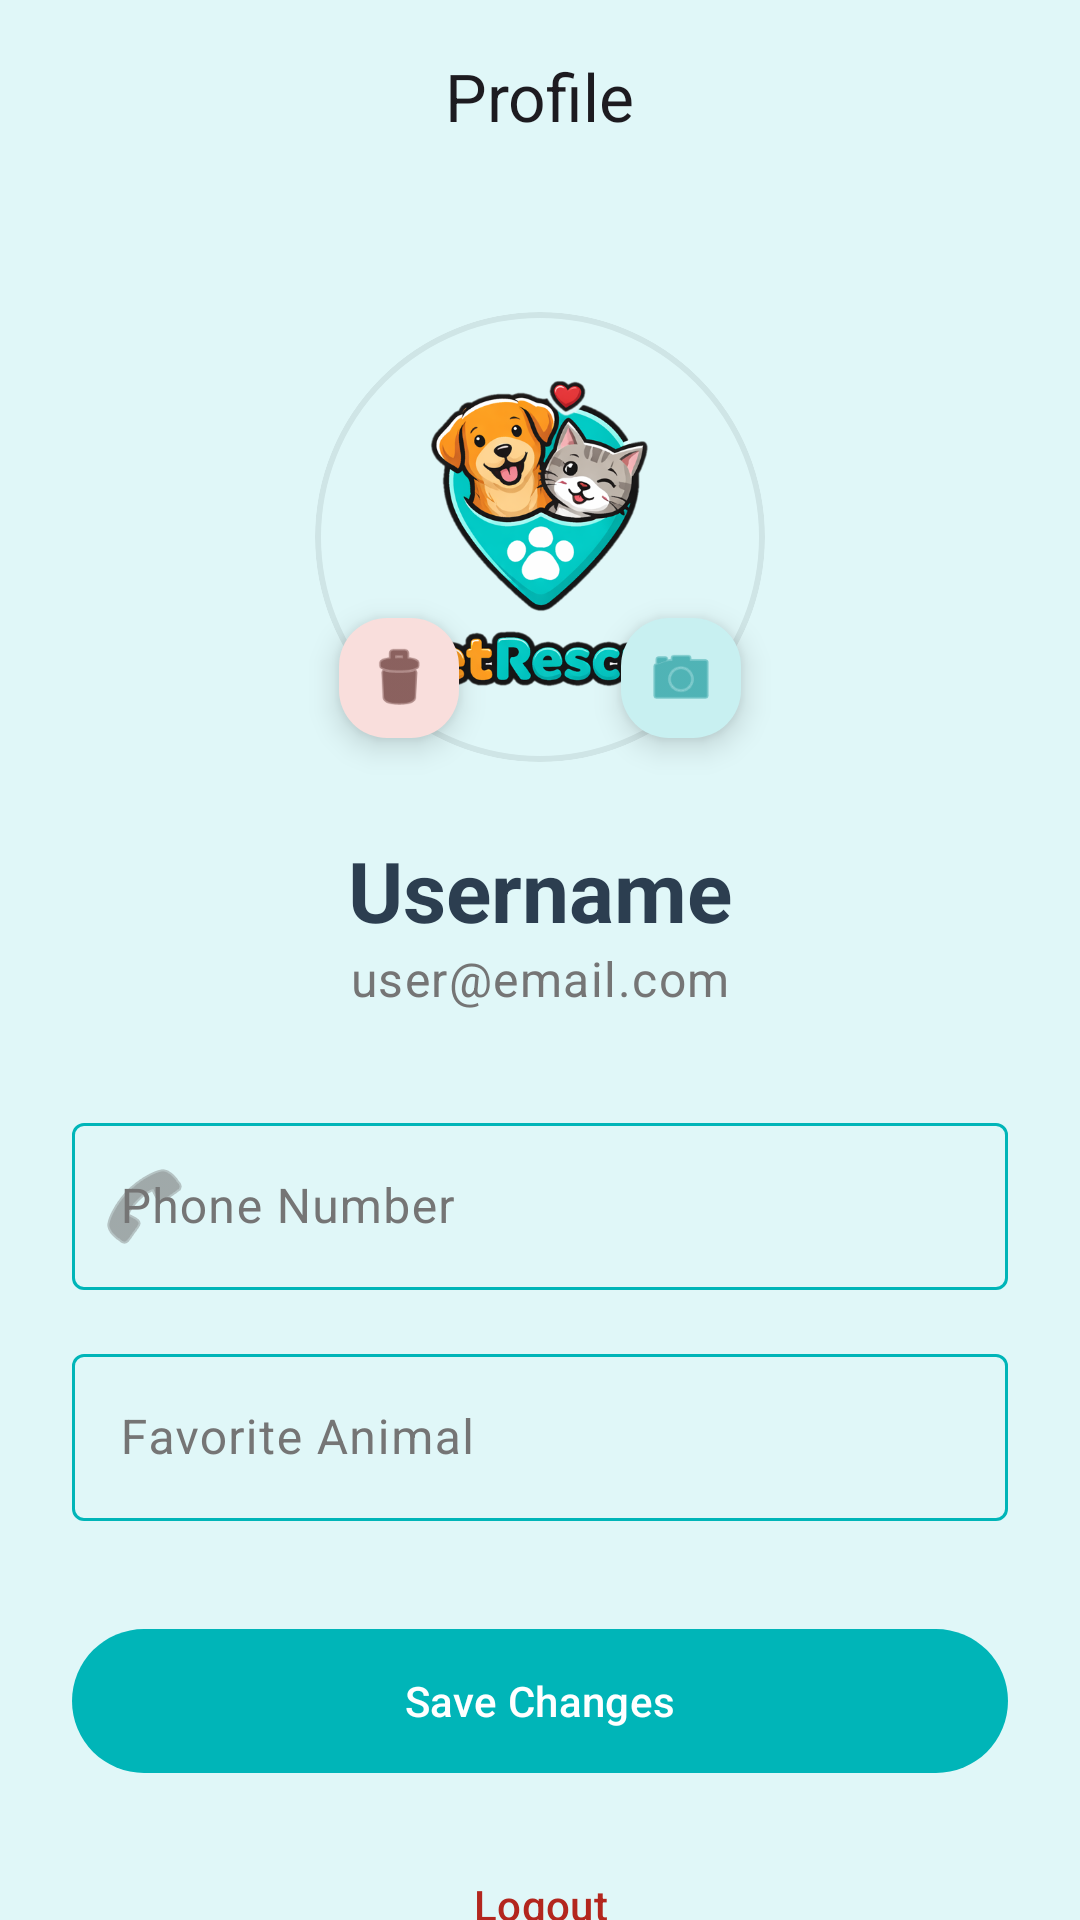

Reconstruct the res/layout file that produces this screen, plus the resources it refers to.
<!-- AndroidManifest.xml: application theme Theme.PetRescue -->
<!-- res/layout/fragment_profile.xml -->
<?xml version="1.0" encoding="utf-8"?>
<androidx.coordinatorlayout.widget.CoordinatorLayout xmlns:android="http://schemas.android.com/apk/res/android"
    xmlns:app="http://schemas.android.com/apk/res-auto"
    xmlns:tools="http://schemas.android.com/tools"
    android:layout_width="match_parent"
    android:layout_height="match_parent"
    android:background="?attr/colorSurface">

    <com.google.android.material.appbar.AppBarLayout
        android:layout_width="match_parent"
        android:layout_height="wrap_content"
        android:background="?attr/colorSurface"
        app:elevation="0dp">

        <com.google.android.material.appbar.MaterialToolbar
            android:id="@+id/toolbar"
            android:layout_width="match_parent"
            android:layout_height="?attr/actionBarSize"
            app:title="Profile"
            app:titleCentered="true" />
    </com.google.android.material.appbar.AppBarLayout>

    <androidx.core.widget.NestedScrollView
        android:layout_width="match_parent"
        android:layout_height="match_parent"
        android:fillViewport="true"
        app:layout_behavior="@string/appbar_scrolling_view_behavior">

        <androidx.constraintlayout.widget.ConstraintLayout
            android:layout_width="match_parent"
            android:layout_height="wrap_content"
            android:padding="24dp">

            <com.google.android.material.card.MaterialCardView
                android:id="@+id/cardProfileImage"
                android:layout_width="150dp"
                android:layout_height="150dp"
                android:layout_marginTop="16dp"
                app:cardCornerRadius="75dp"
                app:cardElevation="0dp"
                app:layout_constraintEnd_toEndOf="parent"
                app:layout_constraintStart_toStartOf="parent"
                app:layout_constraintTop_toTopOf="parent"
                app:strokeColor="?attr/colorOutlineVariant"
                app:strokeWidth="2dp">

                <ImageView
                    android:id="@+id/ivProfileImage"
                    android:layout_width="match_parent"
                    android:layout_height="match_parent"
                    android:scaleType="centerCrop"
                    android:src="@drawable/logo" />
            </com.google.android.material.card.MaterialCardView>

            <com.google.android.material.floatingactionbutton.FloatingActionButton
                android:id="@+id/fabEditImage"
                android:layout_width="wrap_content"
                android:layout_height="wrap_content"
                android:layout_marginEnd="4dp"
                android:layout_marginBottom="4dp"
                android:contentDescription="Edit profile image"
                android:src="@android:drawable/ic_menu_camera"
                app:fabCustomSize="40dp"
                app:layout_constraintBottom_toBottomOf="@id/cardProfileImage"
                app:layout_constraintEnd_toEndOf="@id/cardProfileImage" />

            <com.google.android.material.floatingactionbutton.FloatingActionButton
                android:id="@+id/fabDeleteImage"
                android:layout_width="wrap_content"
                android:layout_height="wrap_content"
                android:layout_marginStart="4dp"
                android:layout_marginBottom="4dp"
                android:contentDescription="Delete profile image"
                android:src="@android:drawable/ic_menu_delete"
                app:backgroundTint="?attr/colorErrorContainer"
                app:fabCustomSize="40dp"
                app:layout_constraintBottom_toBottomOf="@id/cardProfileImage"
                app:layout_constraintStart_toStartOf="@id/cardProfileImage"
                app:tint="?attr/colorOnErrorContainer" />

            <TextView
                android:id="@+id/tvUsername"
                android:layout_width="wrap_content"
                android:layout_height="wrap_content"
                android:layout_marginTop="24dp"
                android:text="Username"
                android:textAppearance="?attr/textAppearanceHeadlineMedium"
                android:textColor="?attr/colorOnSurface"
                android:textStyle="bold"
                app:layout_constraintEnd_toEndOf="parent"
                app:layout_constraintStart_toStartOf="parent"
                app:layout_constraintTop_toBottomOf="@id/cardProfileImage" />

            <TextView
                android:id="@+id/tvEmail"
                android:layout_width="wrap_content"
                android:layout_height="wrap_content"
                android:text="user@email.com"
                android:textAppearance="?attr/textAppearanceBodyLarge"
                android:textColor="?attr/colorOnSurfaceVariant"
                app:layout_constraintEnd_toEndOf="parent"
                app:layout_constraintStart_toStartOf="parent"
                app:layout_constraintTop_toBottomOf="@id/tvUsername" />

            <com.google.android.material.textfield.TextInputLayout
                android:id="@+id/tilPhone"
                style="@style/Widget.Material3.TextInputLayout.OutlinedBox"
                android:layout_width="0dp"
                android:layout_height="wrap_content"
                android:layout_marginTop="32dp"
                android:hint="Phone Number"
                app:layout_constraintEnd_toEndOf="parent"
                app:layout_constraintStart_toStartOf="parent"
                app:layout_constraintTop_toBottomOf="@id/tvEmail"
                app:startIconDrawable="@android:drawable/ic_menu_call">

                <com.google.android.material.textfield.TextInputEditText
                    android:id="@+id/etPhone"
                    android:layout_width="match_parent"
                    android:layout_height="wrap_content"
                    android:inputType="phone" />
            </com.google.android.material.textfield.TextInputLayout>

            <com.google.android.material.textfield.TextInputLayout
                android:id="@+id/tilAnimal"
                style="@style/Widget.Material3.TextInputLayout.OutlinedBox"
                android:layout_width="0dp"
                android:layout_height="wrap_content"
                android:layout_marginTop="16dp"
                android:hint="Favorite Animal"
                app:layout_constraintEnd_toEndOf="parent"
                app:layout_constraintStart_toStartOf="parent"
                app:layout_constraintTop_toBottomOf="@id/tilPhone">

                <com.google.android.material.textfield.TextInputEditText
                    android:id="@+id/etAnimal"
                    android:layout_width="match_parent"
                    android:layout_height="wrap_content"
                    android:inputType="text" />
            </com.google.android.material.textfield.TextInputLayout>

            <com.google.android.material.button.MaterialButton
                android:id="@+id/btnSave"
                android:layout_width="0dp"
                android:layout_height="56dp"
                android:layout_marginTop="32dp"
                android:text="Save Changes"
                app:cornerRadius="28dp"
                app:layout_constraintEnd_toEndOf="parent"
                app:layout_constraintStart_toStartOf="parent"
                app:layout_constraintTop_toBottomOf="@id/tilAnimal" />

            <com.google.android.material.button.MaterialButton
                android:id="@+id/btnLogout"
                style="@style/Widget.Material3.Button.TextButton"
                android:layout_width="wrap_content"
                android:layout_height="wrap_content"
                android:layout_marginTop="16dp"
                android:text="Logout"
                android:textColor="?attr/colorError"
                app:layout_constraintEnd_toEndOf="parent"
                app:layout_constraintStart_toStartOf="parent"
                app:layout_constraintTop_toBottomOf="@id/btnSave" />

            <com.google.android.material.divider.MaterialDivider
                android:id="@+id/divider"
                android:layout_width="0dp"
                android:layout_height="wrap_content"
                android:layout_marginTop="24dp"
                app:layout_constraintEnd_toEndOf="parent"
                app:layout_constraintStart_toStartOf="parent"
                app:layout_constraintTop_toBottomOf="@id/btnLogout" />

            <TextView
                android:id="@+id/tvMyReportsTitle"
                android:layout_width="wrap_content"
                android:layout_height="wrap_content"
                android:layout_marginTop="24dp"
                android:text="My Reports"
                android:textAppearance="?attr/textAppearanceTitleLarge"
                android:textColor="?attr/colorPrimary"
                app:layout_constraintStart_toStartOf="parent"
                app:layout_constraintTop_toBottomOf="@id/divider" />

            <androidx.recyclerview.widget.RecyclerView
                android:id="@+id/rvMyReports"
                android:layout_width="0dp"
                android:layout_height="wrap_content"
                android:layout_marginTop="16dp"
                android:minHeight="100dp"
                android:nestedScrollingEnabled="false"
                app:layoutManager="androidx.recyclerview.widget.LinearLayoutManager"
                app:layout_constraintEnd_toEndOf="parent"
                app:layout_constraintStart_toStartOf="parent"
                app:layout_constraintTop_toBottomOf="@id/tvMyReportsTitle"
                tools:listitem="@layout/item_post" />

            <TextView
                android:id="@+id/tvNoReports"
                android:layout_width="wrap_content"
                android:layout_height="wrap_content"
                android:layout_marginTop="24dp"
                android:layout_marginBottom="48dp"
                android:text="No reports yet"
                android:textAppearance="?attr/textAppearanceBodyMedium"
                android:textColor="?attr/colorOnSurfaceVariant"
                android:visibility="gone"
                app:layout_constraintBottom_toBottomOf="parent"
                app:layout_constraintEnd_toEndOf="parent"
                app:layout_constraintStart_toStartOf="parent"
                app:layout_constraintTop_toBottomOf="@id/rvMyReports" />

            <com.google.android.material.progressindicator.CircularProgressIndicator
                android:id="@+id/progressBar"
                android:layout_width="wrap_content"
                android:layout_height="wrap_content"
                android:indeterminate="true"
                android:visibility="gone"
                app:layout_constraintBottom_toBottomOf="parent"
                app:layout_constraintEnd_toEndOf="parent"
                app:layout_constraintStart_toStartOf="parent"
                app:layout_constraintTop_toTopOf="parent" />

        </androidx.constraintlayout.widget.ConstraintLayout>
    </androidx.core.widget.NestedScrollView>
</androidx.coordinatorlayout.widget.CoordinatorLayout>
<!-- res/layout/item_post.xml (included above) -->
<?xml version="1.0" encoding="utf-8"?>
<com.google.android.material.card.MaterialCardView xmlns:android="http://schemas.android.com/apk/res/android"
    xmlns:app="http://schemas.android.com/apk/res-auto"
    xmlns:tools="http://schemas.android.com/tools"
    android:layout_width="match_parent"
    android:layout_height="wrap_content"
    android:layout_marginHorizontal="16dp"
    android:layout_marginVertical="8dp"
    app:cardCornerRadius="16dp"
    app:cardElevation="0dp"
    app:strokeColor="?attr/colorOutlineVariant"
    app:strokeWidth="1dp">

    <androidx.constraintlayout.widget.ConstraintLayout
        android:layout_width="match_parent"
        android:layout_height="wrap_content">

        <FrameLayout
            android:id="@+id/imageContainer"
            android:layout_width="match_parent"
            android:layout_height="220dp"
            app:layout_constraintTop_toTopOf="parent">

            <com.google.android.material.progressindicator.CircularProgressIndicator
                android:id="@+id/imageProgressBar"
                android:layout_width="wrap_content"
                android:layout_height="wrap_content"
                android:layout_gravity="center"
                android:indeterminate="true"
                app:indicatorSize="32dp" />

            <ImageView
                android:id="@+id/ivPostImage"
                android:layout_width="match_parent"
                android:layout_height="match_parent"
                android:scaleType="centerCrop"
                tools:src="@drawable/logo" />
        </FrameLayout>

        <com.google.android.material.card.MaterialCardView
            android:id="@+id/statusCard"
            android:layout_width="wrap_content"
            android:layout_height="wrap_content"
            android:layout_margin="12dp"
            app:cardBackgroundColor="?attr/colorPrimary"
            app:cardCornerRadius="8dp"
            app:cardElevation="0dp"
            app:layout_constraintStart_toStartOf="parent"
            app:layout_constraintTop_toTopOf="parent">

            <TextView
                android:id="@+id/tvStatusTag"
                android:layout_width="wrap_content"
                android:layout_height="wrap_content"
                android:paddingHorizontal="10dp"
                android:paddingVertical="4dp"
                android:text="Lost"
                android:textColor="?attr/colorOnPrimary"
                android:textSize="11sp"
                android:textStyle="bold" />
        </com.google.android.material.card.MaterialCardView>

        <com.google.android.material.button.MaterialButton
            android:id="@+id/btnEdit"
            style="@style/Widget.Material3.Button.TonalButton"
            android:layout_width="wrap_content"
            android:layout_height="wrap_content"
            android:layout_margin="12dp"
            android:minHeight="32dp"
            android:text="Edit"
            android:textSize="12sp"
            android:visibility="gone"
            app:layout_constraintEnd_toEndOf="parent"
            app:layout_constraintTop_toTopOf="parent"
            tools:visibility="visible" />

        <LinearLayout
            android:layout_width="match_parent"
            android:layout_height="wrap_content"
            android:orientation="vertical"
            android:padding="16dp"
            app:layout_constraintTop_toBottomOf="@id/imageContainer">

            <TextView
                android:id="@+id/tvPetName"
                android:layout_width="match_parent"
                android:layout_height="wrap_content"
                android:text="Buddy"
                android:textAppearance="?attr/textAppearanceTitleLarge"
                android:textColor="?attr/colorOnSurface" />

            <TextView
                android:id="@+id/tvDetails"
                android:layout_width="match_parent"
                android:layout_height="wrap_content"
                android:layout_marginTop="2dp"
                android:text="Dog • Golden Retriever"
                android:textAppearance="?attr/textAppearanceBodyMedium"
                android:textColor="?attr/colorOnSurfaceVariant" />

            <TextView
                android:id="@+id/tvDescription"
                android:layout_width="match_parent"
                android:layout_height="wrap_content"
                android:layout_marginTop="8dp"
                android:ellipsize="end"
                android:maxLines="2"
                android:text="Found this dog wandering near the park..."
                android:textAppearance="?attr/textAppearanceBodyLarge"
                android:textColor="?attr/colorOnSurface" />

        </LinearLayout>

    </androidx.constraintlayout.widget.ConstraintLayout>
</com.google.android.material.card.MaterialCardView>
<!-- resources referenced by this layout -->
<resources>
  <!-- drawable logo: png bitmap (drawable, 178978 bytes) -->
  <style name="Theme.PetRescue" parent="Theme.Material3.Light.NoActionBar">
      
      <item name="colorPrimary">@color/logo_teal</item>
      <item name="colorOnPrimary">@color/white</item>
      <item name="colorPrimaryContainer">@color/logo_teal_light</item>
      <item name="colorOnPrimaryContainer">@color/logo_teal_dark</item>
  
      
      <item name="colorSecondary">@color/logo_orange</item>
      <item name="colorOnSecondary">@color/white</item>
      <item name="colorSecondaryContainer">@color/logo_teal_light</item>
      <item name="colorOnSecondaryContainer">@color/logo_teal</item>
  
      
      <item name="colorTertiary">@color/blue_dark</item>
      <item name="colorOnTertiary">@color/white</item>
  
      
      <item name="android:statusBarColor">@color/logo_teal</item>
      <item name="android:windowLightStatusBar">false</item>
  
      
      <item name="android:windowBackground">@color/blue_light</item>
      <item name="colorSurface">@color/blue_light</item>
      <item name="colorOnSurface">@color/blue_dark</item>
  
      
      <item name="colorSurfaceVariant">#E8F3F4</item>
      <item name="colorOnSurfaceVariant">@color/text_hint</item>
  
      
      <item name="colorSurfaceContainer">@color/blue_light</item>
      <item name="colorSurfaceContainerHigh">@color/blue_light</item>
      <item name="colorSurfaceContainerHighest">@color/blue_light</item>
  
      <item name="colorOutline">@color/logo_teal</item>
      <item name="colorOutlineVariant">#CFE5E6</item>
    </style>
  <color name="logo_teal">#00B5B8</color>
  <color name="white">#FFFFFFFF</color>
  <color name="logo_teal_light">#E0F7F8</color>
  <color name="logo_teal_dark">#008B8E</color>
  <color name="logo_orange">#F7941D</color>
  <color name="blue_dark">#2C3E50</color>
  <color name="blue_light">@color/logo_teal_light</color>
  <color name="text_hint">#757575</color>
</resources>
